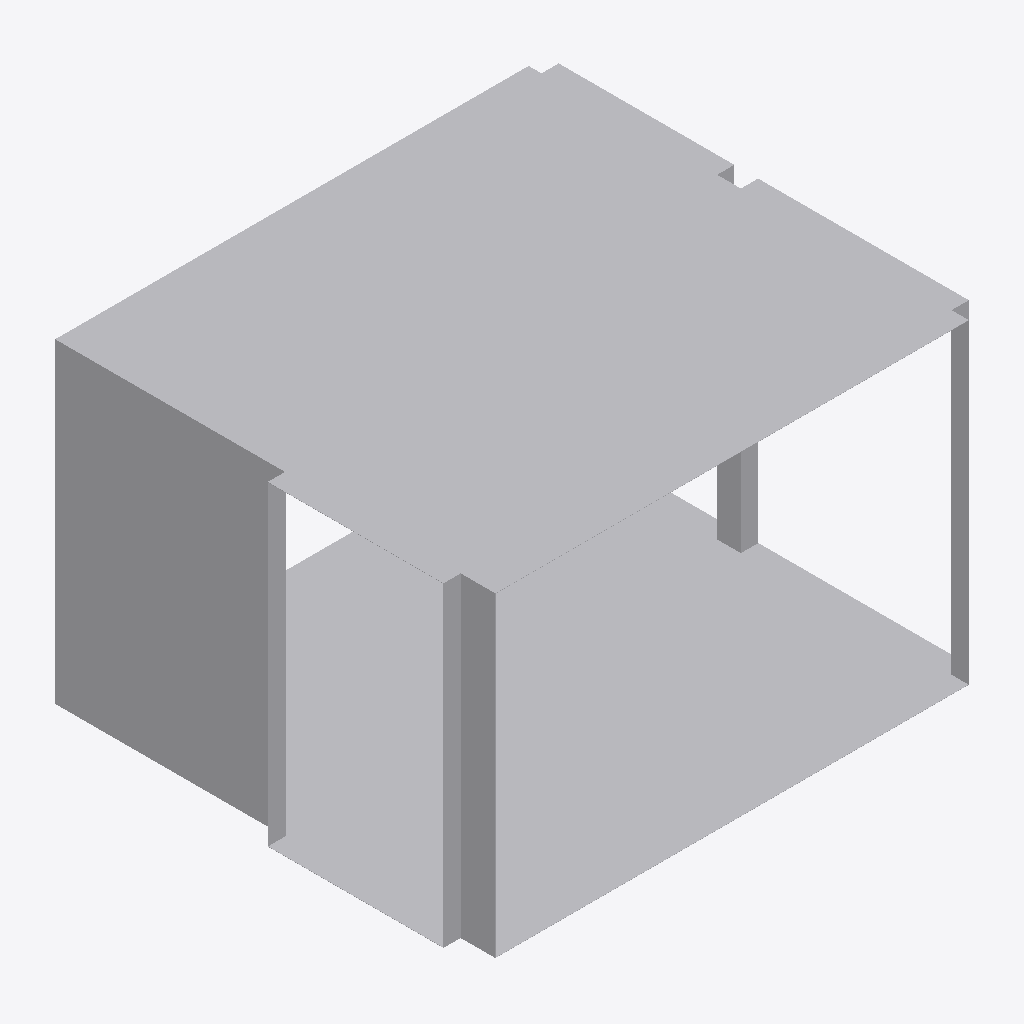
Isometric view of an IFC building model (IFC-SPF (STEP), schema IFC4, length unit metre), seen from the south-west, elements coloured by IFC class: 1 other element (light grey).
Extent 1.4 m × 1.3 m × 0.9 m (x, y, z). Elements (1): 1 IfcDuctFitting.

HEADER;
FILE_DESCRIPTION(('ViewDefinition[DesignTransferView]'),'2;1');
FILE_NAME('/dev/null','2026-11-14T22:50:49+08:00',(''),(''),'IfcOpenShell 0.8.5','IfcOpenShell 0.8.5','Nobody');
FILE_SCHEMA(('IFC4'));
ENDSEC;
DATA;
#1=IFCPROJECT('2MUjXnEpb4HwoNzk0rJt0w',$,'Declared compound rectangular junction',$,$,$,$,(#8),#3);
#10=IFCDUCTFITTING('187rEZ8dLLlfKe4bud9mia',$,'COMPOUND-RECTANGULAR-JUNCTION',$,$,#122,#117,$,.JUNCTION.);
ENDSEC;
